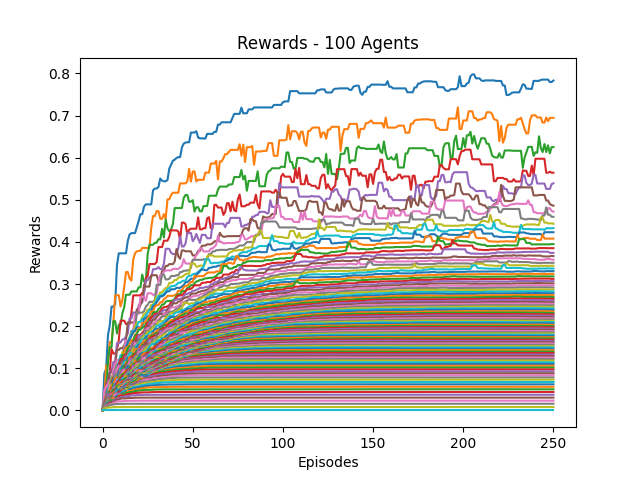

Source data for this figure (header and first rows):
0, 1, 2, 3, 4, 5, 6, 7, 8, 9, 10, 11, 12, 13, 14, 15, 16, 17, 18, 19, 20, 21, 22, 23
0.0, 0.0875, 0.09894, 0.1784, 0.2023, 0.2463, 0.2463, 0.2525, 0.3451, 0.3729, 0.3729, 0.3729, 0.3729, 0.3729, 0.4026, 0.4178, 0.4209, 0.4209, 0.4209, 0.4347, 0.4496, 0.4657, 0.4657, 0.4837
0.0, 0.03182, 0.1067, 0.1067, 0.1621, 0.1621, 0.2086, 0.2735, 0.2735, 0.2735, 0.2466, 0.2623, 0.2926, 0.3284, 0.3284, 0.3129, 0.3082, 0.358, 0.373, 0.3775, 0.3788, 0.3788, 0.3857, 0.3857
0.0, 0.02917, 0.0459, 0.116, 0.1502, 0.1502, 0.2119, 0.2119, 0.1825, 0.2037, 0.2037, 0.2307, 0.2449, 0.2745, 0.2745, 0.2745, 0.2824, 0.2824, 0.2824, 0.2824, 0.2921, 0.2921, 0.3224, 0.3056
0.0, 0.02692, 0.05603, 0.06828, 0.09047, 0.1456, 0.135, 0.135, 0.1439, 0.1667, 0.213, 0.213, 0.213, 0.2051, 0.2051, 0.2051, 0.2316, 0.2731, 0.2731, 0.2731, 0.2731, 0.2731, 0.2791, 0.2808
0.0, 0.04667, 0.04667, 0.07028, 0.09244, 0.09349, 0.115, 0.115, 0.1597, 0.1597, 0.1614, 0.1685, 0.1685, 0.1759, 0.1831, 0.2185, 0.2185, 0.2323, 0.2323, 0.2323, 0.2485, 0.256, 0.256, 0.2783
0.0, 0.02414, 0.0652, 0.0652, 0.08773, 0.09179, 0.1003, 0.1073, 0.1435, 0.1435, 0.1477, 0.1477, 0.1546, 0.1664, 0.2087, 0.2087, 0.2087, 0.2087, 0.2107, 0.2396, 0.2396, 0.2497, 0.2626, 0.2987
0.0, 0.04667, 0.05669, 0.06353, 0.07224, 0.07224, 0.09793, 0.1086, 0.1199, 0.1199, 0.1199, 0.1358, 0.1486, 0.1662, 0.1662, 0.1662, 0.1847, 0.1927, 0.2272, 0.2272, 0.2298, 0.2698, 0.2698, 0.2698
0.0, 0.02333, 0.04052, 0.04601, 0.06369, 0.08016, 0.08016, 0.09627, 0.1082, 0.1082, 0.1261, 0.1318, 0.1466, 0.1515, 0.1515, 0.1736, 0.1881, 0.1881, 0.1894, 0.233, 0.233, 0.2318, 0.2322, 0.2355
0.0, 0.01944, 0.03411, 0.0456, 0.06349, 0.0718, 0.08414, 0.08414, 0.1025, 0.1136, 0.1136, 0.1388, 0.1398, 0.1398, 0.1619, 0.1683, 0.1836, 0.1836, 0.1991, 0.2084, 0.2084, 0.2117, 0.2205, 0.2291
0.0, 0.02121, 0.03056, 0.05002, 0.05817, 0.06643, 0.06643, 0.08688, 0.09835, 0.1154, 0.1312, 0.1312, 0.1332, 0.152, 0.1571, 0.173, 0.1803, 0.1896, 0.1896, 0.1989, 0.2098, 0.2098, 0.2167, 0.2181
0.0, 0.0175, 0.03135, 0.045, 0.04808, 0.06788, 0.07145, 0.08976, 0.09414, 0.1123, 0.1151, 0.1227, 0.1375, 0.1491, 0.1625, 0.1687, 0.1761, 0.1861, 0.1884, 0.1973, 0.1973, 0.1973, 0.1973, 0.2179
0.0, 0.01944, 0.03671, 0.03671, 0.04988, 0.06322, 0.0704, 0.07926, 0.09544, 0.09871, 0.1034, 0.1242, 0.1388, 0.1494, 0.1494, 0.1568, 0.1664, 0.1674, 0.1798, 0.1839, 0.1951, 0.1951, 0.2076, 0.2076
0.0, 0.01944, 0.02944, 0.04404, 0.05286, 0.05286, 0.07492, 0.07932, 0.09275, 0.1029, 0.1188, 0.132, 0.132, 0.132, 0.1474, 0.1525, 0.1525, 0.1648, 0.1775, 0.1813, 0.1913, 0.1913, 0.1971, 0.1971
0.0, 0.01795, 0.02821, 0.04115, 0.05248, 0.06037, 0.07036, 0.09037, 0.09613, 0.1083, 0.122, 0.122, 0.129, 0.1336, 0.1336, 0.1439, 0.149, 0.1633, 0.1633, 0.1766, 0.1791, 0.1791, 0.1843, 0.1896
0.0, 0.01795, 0.02679, 0.03404, 0.05413, 0.05514, 0.07848, 0.09285, 0.09285, 0.1069, 0.1069, 0.1183, 0.1183, 0.1291, 0.1321, 0.1393, 0.153, 0.1602, 0.1627, 0.1627, 0.1773, 0.1773, 0.18, 0.1863
0.0, 0.01522, 0.02726, 0.04212, 0.04517, 0.06746, 0.07916, 0.07916, 0.09181, 0.09181, 0.1101, 0.1199, 0.1199, 0.122, 0.1342, 0.1441, 0.1441, 0.1548, 0.1609, 0.1676, 0.1676, 0.1708, 0.1777, 0.1876
0.0, 0.01707, 0.02598, 0.03817, 0.05797, 0.06353, 0.06562, 0.08285, 0.09778, 0.1041, 0.1056, 0.1061, 0.1061, 0.1198, 0.1299, 0.1397, 0.1492, 0.1492, 0.16, 0.16, 0.16, 0.1722, 0.1795, 0.1796
0.0, 0.01667, 0.03292, 0.04547, 0.04547, 0.04609, 0.07106, 0.08461, 0.08739, 0.08739, 0.08739, 0.1135, 0.1135, 0.123, 0.1264, 0.1369, 0.148, 0.1516, 0.1516, 0.1564, 0.1654, 0.1721, 0.1778, 0.1778
0.0, 0.01429, 0.02784, 0.03303, 0.04737, 0.06002, 0.06818, 0.06818, 0.08107, 0.08914, 0.08914, 0.1087, 0.1087, 0.1178, 0.1253, 0.135, 0.1355, 0.1471, 0.1471, 0.1552, 0.1586, 0.1646, 0.1731, 0.1779
0.0, 0.01556, 0.02679, 0.03346, 0.04601, 0.05257, 0.06164, 0.06747, 0.0799, 0.0845, 0.1004, 0.1013, 0.1161, 0.1161, 0.1255, 0.1358, 0.1358, 0.1358, 0.1427, 0.1554, 0.1557, 0.1655, 0.1688, 0.1696
0.0, 0.01522, 0.02926, 0.03262, 0.03323, 0.05696, 0.07251, 0.07251, 0.07423, 0.0899, 0.0899, 0.1049, 0.1063, 0.1118, 0.1241, 0.1241, 0.1301, 0.1316, 0.1453, 0.149, 0.1559, 0.1559, 0.1609, 0.1668
0.0, 0.01321, 0.02712, 0.02973, 0.04854, 0.05941, 0.06296, 0.07451, 0.07856, 0.07856, 0.09215, 0.09623, 0.09735, 0.1143, 0.1143, 0.1265, 0.1271, 0.1358, 0.1452, 0.1452, 0.1452, 0.1554, 0.1581, 0.1666
0.0, 0.01458, 0.02323, 0.03809, 0.04639, 0.04639, 0.06259, 0.06259, 0.06259, 0.08165, 0.08165, 0.0982, 0.1056, 0.1056, 0.1167, 0.1167, 0.124, 0.1342, 0.1342, 0.142, 0.1448, 0.1448, 0.1563, 0.1563
0.0, 0.01429, 0.02831, 0.03865, 0.03865, 0.05255, 0.05255, 0.05255, 0.0726, 0.0726, 0.08745, 0.0925, 0.0925, 0.1055, 0.11, 0.1164, 0.1271, 0.1276, 0.1342, 0.1342, 0.1393, 0.1509, 0.1509, 0.1554
0.0, 0.01373, 0.02341, 0.0392, 0.0392, 0.0392, 0.05009, 0.06354, 0.06499, 0.07635, 0.08913, 0.09599, 0.09599, 0.104, 0.104, 0.1167, 0.1232, 0.1232, 0.125, 0.1352, 0.1453, 0.1453, 0.1524, 0.1524
0.0, 0.01373, 0.0269, 0.0269, 0.03971, 0.03971, 0.05594, 0.05666, 0.06466, 0.07766, 0.0822, 0.08765, 0.09769, 0.1078, 0.1111, 0.1111, 0.1111, 0.1246, 0.1263, 0.1372, 0.1372, 0.143, 0.1469, 0.1514
0.0, 0.01321, 0.02053, 0.03018, 0.03316, 0.04882, 0.04882, 0.06405, 0.07338, 0.07338, 0.07922, 0.08919, 0.0974, 0.0974, 0.1069, 0.1162, 0.1187, 0.1187, 0.1283, 0.1283, 0.1386, 0.1386, 0.1447, 0.1486
0.0, 0.01273, 0.02029, 0.02882, 0.03782, 0.03782, 0.056, 0.06196, 0.06196, 0.06654, 0.07888, 0.08636, 0.08709, 0.09731, 0.1066, 0.1066, 0.117, 0.1199, 0.1284, 0.131, 0.131, 0.1375, 0.1375, 0.1462
0.0, 0.01296, 0.0188, 0.03046, 0.03276, 0.04767, 0.04767, 0.05801, 0.06602, 0.07042, 0.08369, 0.08369, 0.09089, 0.0966, 0.0966, 0.1076, 0.1076, 0.1188, 0.1188, 0.1274, 0.1274, 0.1274, 0.1375, 0.142
0.0, 0.01129, 0.02009, 0.0308, 0.03808, 0.03917, 0.0543, 0.0543, 0.06453, 0.07421, 0.07543, 0.08043, 0.08801, 0.09409, 0.1017, 0.1017, 0.1113, 0.1149, 0.1184, 0.1184, 0.1223, 0.1305, 0.1365, 0.138
0.0, 0.01207, 0.0191, 0.02523, 0.0394, 0.04413, 0.04542, 0.06008, 0.06761, 0.06761, 0.06761, 0.08161, 0.08607, 0.09657, 0.1047, 0.1047, 0.1059, 0.1094, 0.1168, 0.122, 0.1263, 0.131, 0.1358, 0.1358
0.0, 0.01228, 0.0188, 0.02838, 0.02945, 0.04502, 0.0513, 0.05542, 0.05542, 0.06768, 0.07273, 0.08541, 0.08961, 0.09508, 0.09508, 0.09867, 0.1096, 0.1096, 0.1182, 0.1182, 0.1209, 0.1263, 0.1313, 0.1359
0.0, 0.01207, 0.01834, 0.02703, 0.03657, 0.03958, 0.05174, 0.05174, 0.05798, 0.0705, 0.0791, 0.08599, 0.08599, 0.09096, 0.09096, 0.1024, 0.1024, 0.1101, 0.1101, 0.1157, 0.1223, 0.1257, 0.1267, 0.1267
0.0, 0.01186, 0.02339, 0.02582, 0.03593, 0.04434, 0.0492, 0.0492, 0.06512, 0.0699, 0.07607, 0.0821, 0.08371, 0.09083, 0.09699, 0.09699, 0.102, 0.1068, 0.1068, 0.1142, 0.1163, 0.1163, 0.1207, 0.1296
0.0, 0.01167, 0.02287, 0.02501, 0.03931, 0.03931, 0.05131, 0.05758, 0.05758, 0.06471, 0.07099, 0.07099, 0.08127, 0.08704, 0.09199, 0.0973, 0.0973, 0.1064, 0.1064, 0.1064, 0.1157, 0.12, 0.1273, 0.1273
0.0, 0.01129, 0.02214, 0.03065, 0.03065, 0.04446, 0.04796, 0.04796, 0.06086, 0.06086, 0.06666, 0.07293, 0.07696, 0.08208, 0.08812, 0.09515, 0.09905, 0.09905, 0.1059, 0.1097, 0.1155, 0.1204, 0.1204, 0.1281
0.0, 0.01094, 0.01856, 0.02521, 0.03577, 0.0435, 0.04566, 0.05391, 0.05391, 0.05524, 0.0684, 0.0684, 0.07527, 0.08053, 0.09079, 0.09166, 0.09166, 0.1011, 0.1024, 0.1114, 0.1114, 0.112, 0.1208, 0.1257
0.0, 0.01094, 0.01678, 0.02646, 0.03309, 0.03309, 0.04428, 0.04644, 0.04986, 0.06312, 0.06312, 0.06968, 0.07016, 0.08322, 0.09193, 0.09193, 0.09607, 0.09607, 0.1041, 0.1044, 0.1124, 0.1145, 0.1175, 0.1175
0.0, 0.01061, 0.0174, 0.02757, 0.02757, 0.03782, 0.04307, 0.04307, 0.05571, 0.05786, 0.05959, 0.06909, 0.07727, 0.08399, 0.08601, 0.08601, 0.09403, 0.09644, 0.1007, 0.1051, 0.1088, 0.1088, 0.1124, 0.1124
0.0, 0.009722, 0.0169, 0.02327, 0.03089, 0.03309, 0.04244, 0.04993, 0.05218, 0.06047, 0.06056, 0.07683, 0.07683, 0.07683, 0.08546, 0.08818, 0.08818, 0.09333, 0.09836, 0.1016, 0.1052, 0.1053, 0.111, 0.1171
0.0, 0.009459, 0.01879, 0.02357, 0.03095, 0.03447, 0.04172, 0.04172, 0.05317, 0.06165, 0.0725, 0.0725, 0.0725, 0.07814, 0.08403, 0.08632, 0.08632, 0.0939, 0.09503, 0.0968, 0.1021, 0.1082, 0.1124, 0.1149
0.0, 0.01014, 0.02018, 0.02383, 0.02383, 0.03706, 0.04306, 0.05055, 0.05841, 0.06596, 0.06596, 0.07087, 0.07087, 0.08051, 0.08051, 0.08139, 0.08823, 0.08856, 0.09146, 0.09715, 0.1043, 0.1048, 0.1131, 0.1131
0.0, 0.01029, 0.02013, 0.02013, 0.03159, 0.04052, 0.04931, 0.04931, 0.05713, 0.0611, 0.0611, 0.06307, 0.07362, 0.07702, 0.07702, 0.08212, 0.0855, 0.0855, 0.09261, 0.09968, 0.1001, 0.1073, 0.1079, 0.1149
0.0, 0.01014, 0.01483, 0.02399, 0.03185, 0.04126, 0.04126, 0.05062, 0.05062, 0.05739, 0.05968, 0.06893, 0.06893, 0.07225, 0.07586, 0.0767, 0.08515, 0.09085, 0.09628, 0.09628, 0.1015, 0.1015, 0.1086, 0.1121
0.0, 0.008974, 0.01624, 0.0216, 0.03242, 0.03642, 0.04203, 0.04203, 0.04821, 0.05781, 0.06251, 0.06251, 0.06251, 0.07169, 0.07509, 0.0792, 0.08854, 0.08854, 0.08854, 0.0954, 0.09799, 0.1047, 0.1115, 0.1134
0.0, 0.009589, 0.01493, 0.02568, 0.02682, 0.03327, 0.0436, 0.05056, 0.05056, 0.0535, 0.06038, 0.06038, 0.06456, 0.07154, 0.07556, 0.08216, 0.08414, 0.08557, 0.0909, 0.091, 0.1022, 0.1054, 0.1054, 0.1067
0.0, 0.009459, 0.01855, 0.0253, 0.0253, 0.03798, 0.04153, 0.04153, 0.04795, 0.05295, 0.05853, 0.05853, 0.06837, 0.07027, 0.07524, 0.07524, 0.08324, 0.08494, 0.09456, 0.09758, 0.09758, 0.1016, 0.1064, 0.1122
0.0, 0.009211, 0.01563, 0.0189, 0.03147, 0.03147, 0.03694, 0.04136, 0.04666, 0.0501, 0.06218, 0.06218, 0.06827, 0.06827, 0.07015, 0.07719, 0.0812, 0.08926, 0.08926, 0.09361, 0.09517, 0.1014, 0.1062, 0.1121
0.0, 0.009091, 0.01543, 0.02565, 0.0284, 0.03419, 0.03419, 0.03747, 0.04672, 0.05648, 0.05648, 0.05999, 0.05999, 0.07077, 0.07077, 0.07669, 0.08297, 0.08589, 0.08589, 0.09443, 0.09584, 0.1028, 0.1062, 0.1062
0.0, 0.008974, 0.01739, 0.02493, 0.02493, 0.03055, 0.03055, 0.04098, 0.05, 0.05079, 0.0516, 0.05855, 0.06671, 0.06671, 0.07133, 0.07749, 0.08356, 0.08356, 0.09032, 0.094, 0.09772, 0.1036, 0.1036, 0.1036
0.0, 0.008434, 0.01615, 0.01857, 0.02188, 0.03236, 0.0338, 0.04248, 0.05163, 0.05163, 0.05163, 0.05948, 0.06428, 0.07102, 0.07102, 0.07737, 0.07927, 0.08471, 0.08657, 0.09031, 0.09774, 0.09774, 0.1019, 0.1019
0.0, 0.008235, 0.01461, 0.01905, 0.02494, 0.0313, 0.04201, 0.04498, 0.04498, 0.04498, 0.05509, 0.05988, 0.06413, 0.06822, 0.07115, 0.07115, 0.0783, 0.0783, 0.08326, 0.09291, 0.0958, 0.0958, 0.0958, 0.1019
0.0, 0.008642, 0.01498, 0.01776, 0.0248, 0.03502, 0.03502, 0.03502, 0.04593, 0.05169, 0.05169, 0.0561, 0.06016, 0.06322, 0.06719, 0.07265, 0.07622, 0.08089, 0.08848, 0.08848, 0.09076, 0.0941, 0.097, 0.1002
0.0, 0.008861, 0.01446, 0.01704, 0.02798, 0.03109, 0.03109, 0.04178, 0.04491, 0.04652, 0.05523, 0.05523, 0.05979, 0.06106, 0.06972, 0.07146, 0.08103, 0.08446, 0.08446, 0.08446, 0.08847, 0.09315, 0.0961, 0.09997
0.0, 0.00875, 0.01352, 0.02229, 0.0274, 0.0274, 0.03598, 0.04309, 0.04309, 0.04923, 0.04923, 0.05215, 0.05974, 0.06714, 0.06809, 0.07672, 0.07696, 0.07696, 0.08324, 0.08324, 0.09177, 0.09177, 0.09648, 0.09757
0.0, 0.008642, 0.01641, 0.01799, 0.02077, 0.03154, 0.03928, 0.04127, 0.04127, 0.04127, 0.04935, 0.05412, 0.06086, 0.06633, 0.07212, 0.07212, 0.07303, 0.07756, 0.08143, 0.08777, 0.08777, 0.091, 0.09751, 0.09837
0.0, 0.007778, 0.01535, 0.0187, 0.02688, 0.03151, 0.03151, 0.03931, 0.03997, 0.04312, 0.05186, 0.05554, 0.06073, 0.06656, 0.06656, 0.06707, 0.07253, 0.0765, 0.08225, 0.08234, 0.08902, 0.09404, 0.09404, 0.09418
0.0, 0.00814, 0.01574, 0.02192, 0.02356, 0.03321, 0.03321, 0.03321, 0.04416, 0.04868, 0.05281, 0.05327, 0.05986, 0.06465, 0.06601, 0.06711, 0.07376, 0.07649, 0.07953, 0.08451, 0.08887, 0.08887, 0.08887, 0.09141
0.0, 0.007609, 0.01362, 0.02275, 0.02647, 0.02647, 0.03311, 0.04184, 0.04184, 0.05259, 0.05259, 0.05315, 0.05753, 0.06335, 0.06764, 0.06891, 0.06891, 0.0724, 0.07853, 0.08268, 0.08268, 0.08746, 0.08746, 0.09086
0.0, 0.007955, 0.01538, 0.01701, 0.01903, 0.02849, 0.03574, 0.04056, 0.04824, 0.04824, 0.05197, 0.05197, 0.05915, 0.06309, 0.06309, 0.06423, 0.06778, 0.07461, 0.07667, 0.07667, 0.08213, 0.08567, 0.08819, 0.08819
... 40 more rows
